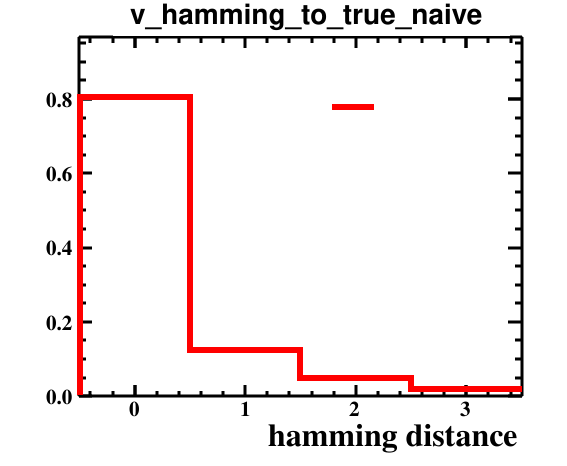

Data behind this chart, as committed beside it:
bin_low_edge, contents, binerror, xtitle, binlabel
-1.5, 0.0, 0.0, hamming distance, 
-0.5, 0.805, 0.06344, hamming distance, 
0.5, 0.125, 0.025, hamming distance, 
1.5, 0.05, 0.01581, hamming distance, 
2.5, 0.02, 0.01, hamming distance, 
3.5, 0.0, 0.0, hamming distance, 
